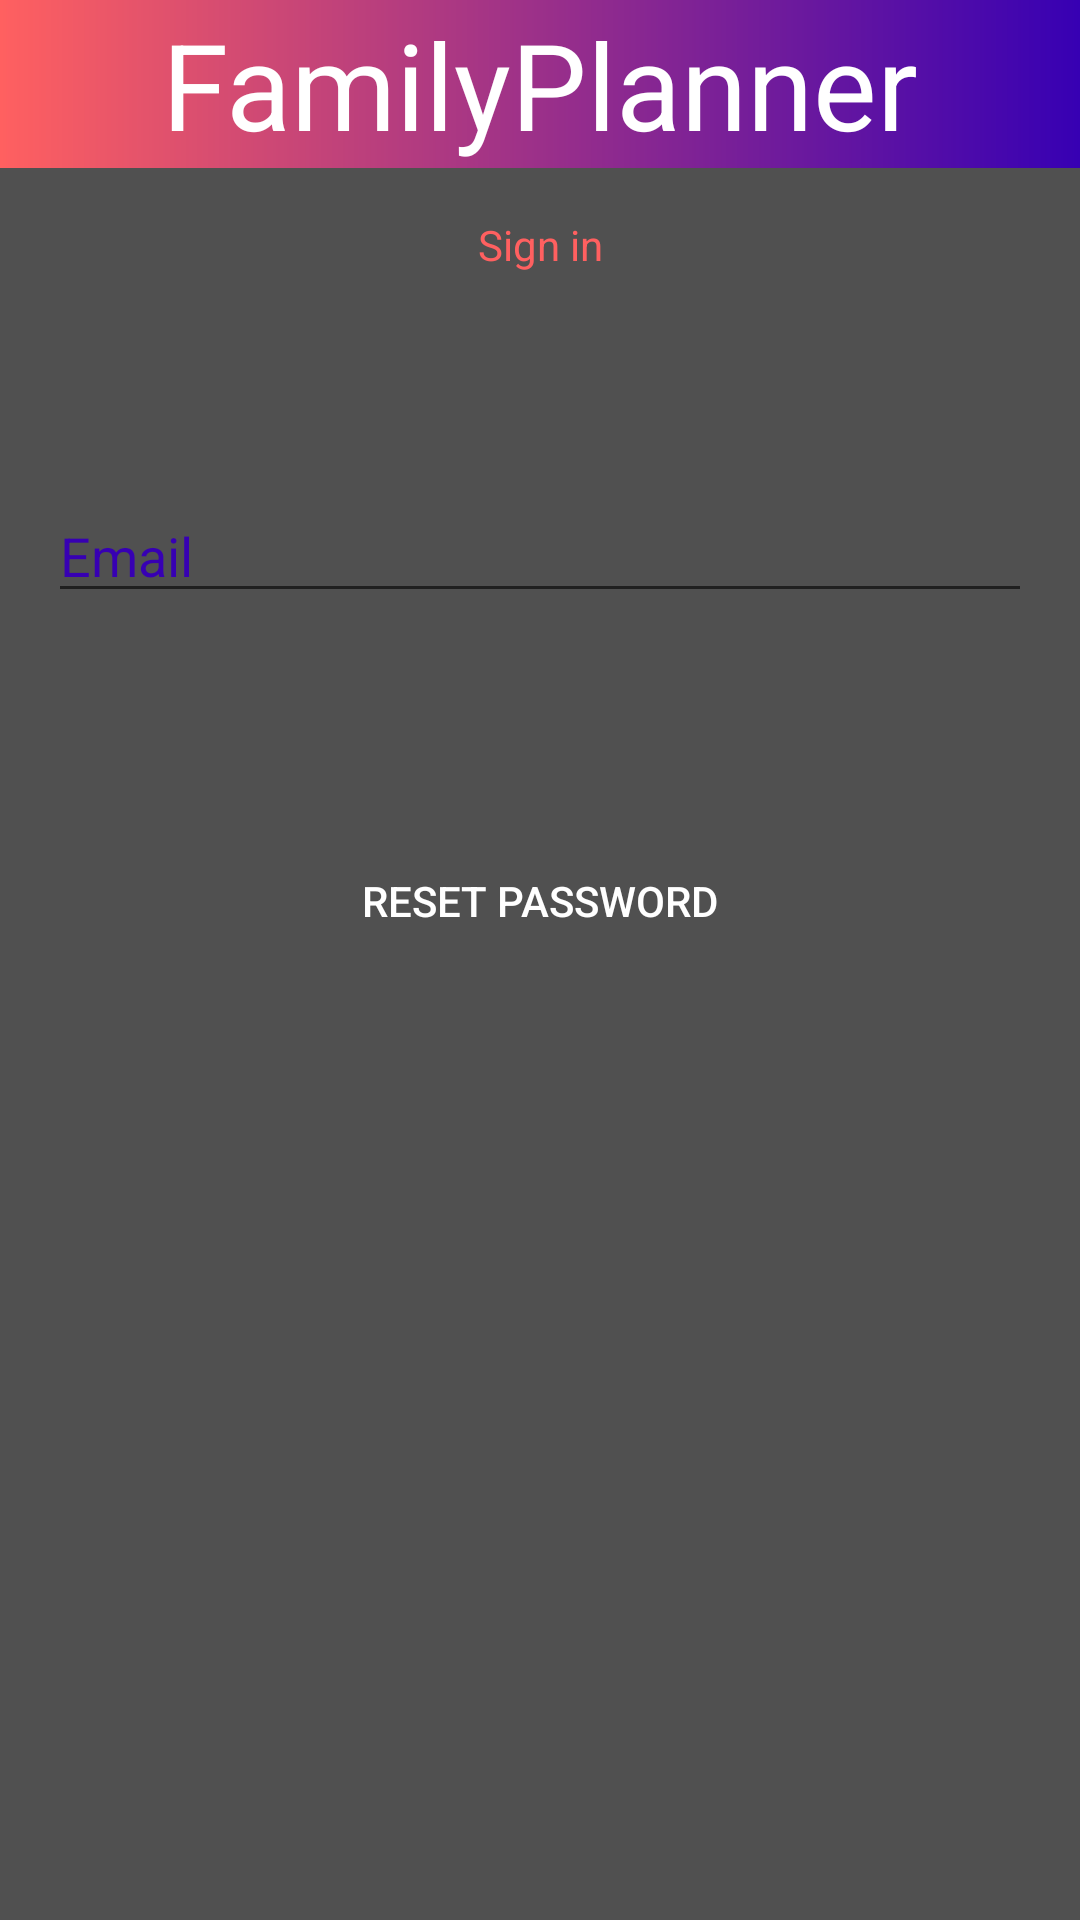

Reconstruct the res/layout file that produces this screen, plus the resources it refers to.
<!-- AndroidManifest.xml: application theme AppTheme -->
<!-- res/layout/activity_reset_password.xml -->
<?xml version="1.0" encoding="utf-8"?>
<androidx.constraintlayout.widget.ConstraintLayout xmlns:android="http://schemas.android.com/apk/res/android"
    xmlns:app="http://schemas.android.com/apk/res-auto"
    xmlns:tools="http://schemas.android.com/tools"
    android:layout_width="match_parent"
    android:layout_height="match_parent"
    tools:context="the.family.planner.auth.ResetPasswordActivity"
    android:background="@color/darkGray">

    <com.google.android.material.appbar.AppBarLayout
        android:id="@+id/appBarLayout"
        android:layout_width="match_parent"
        android:layout_height="wrap_content"
        android:theme="@style/AppTheme.AppBarOverlay"
        tools:ignore="MissingConstraints">

        <androidx.appcompat.widget.Toolbar
            android:id="@+id/toolbar"
            android:layout_width="match_parent"
            android:layout_height="?attr/actionBarSize"
            android:background="@drawable/gradient"
            app:popupTheme="@style/AppTheme.PopupOverlay">

            <TextView
                android:id="@+id/toolbarTitle"
                android:layout_width="wrap_content"
                android:layout_height="wrap_content"
                android:layout_gravity="center"
                android:text="@string/FamilyPlanner"
                android:textColor="@android:color/white"
                android:textSize="40sp" />

        </androidx.appcompat.widget.Toolbar>

    </com.google.android.material.appbar.AppBarLayout>


    <TextView
        android:id="@+id/underTitleTextView"
        android:textColor="@color/colorPrimary"
        android:layout_width="wrap_content"
        android:layout_height="wrap_content"
        android:layout_marginTop="16dp"
        android:text="@string/signIn"
        app:layout_constraintEnd_toEndOf="parent"
        app:layout_constraintStart_toStartOf="parent"
        app:layout_constraintTop_toBottomOf="@+id/appBarLayout" />

    <EditText
        android:id="@+id/EmailEditText"
        android:layout_width="0dp"
        android:autofillHints="@string/email"
        android:hint="@string/email"
        android:layout_height="wrap_content"
        android:layout_marginStart="16dp"
        android:layout_marginTop="72dp"
        android:layout_marginEnd="16dp"
        android:ems="10"
        android:textColorHint="@color/colorPrimaryDark"
        android:inputType="textEmailAddress"
        app:layout_constraintEnd_toEndOf="parent"
        app:layout_constraintStart_toStartOf="parent"
        app:layout_constraintTop_toBottomOf="@+id/underTitleTextView" />

    <Button
        android:id="@+id/ResetButton"
        android:layout_width="0dp"
        android:layout_height="wrap_content"
        android:layout_marginStart="16dp"
        android:layout_marginTop="72dp"
        android:textColor="@android:color/white"
        android:layout_marginEnd="16dp"
        android:background="@drawable/listboxgradient"
        android:text="@string/ResetPassword"
        app:layout_constraintEnd_toEndOf="parent"
        app:layout_constraintStart_toStartOf="parent"
        app:layout_constraintTop_toBottomOf="@+id/EmailEditText" />


</androidx.constraintlayout.widget.ConstraintLayout>
<!-- resources referenced by this layout -->
<resources>
  <color name="colorPrimary">#ff6060</color>
  <color name="colorPrimaryDark">#3700B3</color>
  <color name="darkGray">#505050</color>
  <!-- drawable gradient (drawable-v24) -->
  <?xml version="1.0" encoding="utf-8"?>
  <shape xmlns:android="http://schemas.android.com/apk/res/android"
      android:shape="rectangle">
      <gradient
          android:type="linear"
          android:endColor="@color/colorPrimaryDark"
          android:startColor="@color/colorPrimary"
          android:angle="0"/>
  </shape>
  <string name="FamilyPlanner">FamilyPlanner</string>
  <string name="ResetPassword">reset Password</string>
  <string name="email">Email</string>
  <string name="signIn">Sign in</string>
  <style name="AppTheme.AppBarOverlay" parent="ThemeOverlay.AppCompat.Dark.ActionBar" />
  <style name="AppTheme.PopupOverlay" parent="ThemeOverlay.AppCompat.Light" />
  <style name="AppTheme" parent="Theme.AppCompat.Light.NoActionBar">
          
          <item name="backgroundColor">@color/darkGray</item>
          <item name="colorPrimary">@color/colorPrimary</item>
          <item name="colorPrimaryDark">@color/colorPrimaryDark</item>
          <item name="colorAccent">@color/colorAccent</item>
      </style>
  <color name="colorAccent">#4a00d4</color>
</resources>
